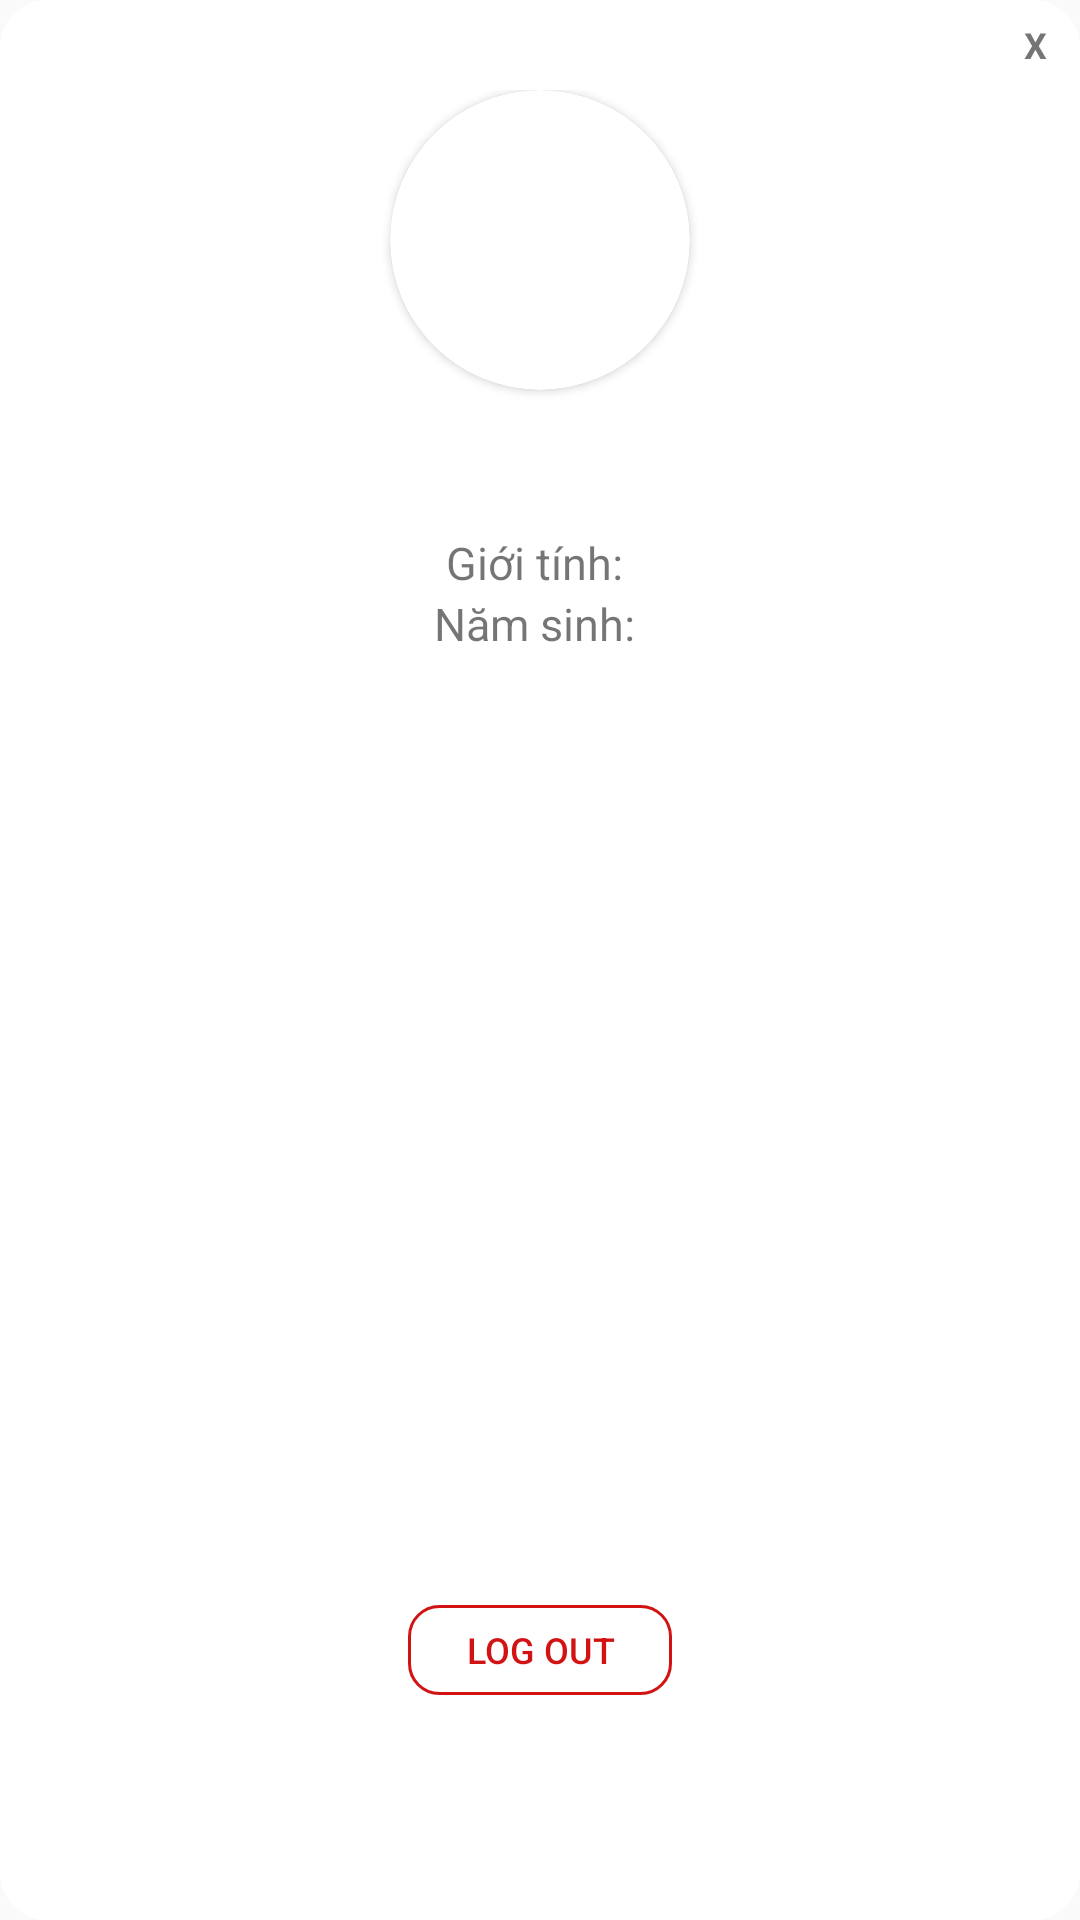

Reconstruct the res/layout file that produces this screen, plus the resources it refers to.
<!-- AndroidManifest.xml: application theme AppTheme -->
<!-- res/layout/profiledetail_popup.xml -->
<?xml version="1.0" encoding="utf-8"?>
<LinearLayout
    xmlns:android="http://schemas.android.com/apk/res/android" android:layout_width="300dp"
    xmlns:app="http://schemas.android.com/apk/res-auto"
    android:layout_height="400dp"
    android:background="@drawable/background_popup"
    android:layout_gravity="center"
    android:orientation="vertical"
    >
    <TextView
        android:id="@+id/txtclose"
        android:layout_width="30dp"
        android:layout_height="30dp"
        android:text="X"
        android:textStyle="bold"
        android:layout_gravity="end"
        android:gravity="center"/>

    <LinearLayout
        android:layout_width="match_parent"
        android:layout_height="200dp"
        android:orientation="vertical">
        <androidx.cardview.widget.CardView
            android:layout_width="wrap_content"
            android:layout_height="wrap_content"
            android:layout_gravity="center"
            app:cardCornerRadius="50dp">

            <ImageView
                android:id="@+id/id_acc_info"
                android:layout_width="100dp"
                android:layout_height="100dp" />



        </androidx.cardview.widget.CardView>

        <LinearLayout
            android:layout_width="match_parent"
            android:layout_height="232dp"
            android:orientation="vertical"

            >

            <TextView
                android:id= "@+id/id_displayname_info"
                android:layout_width="wrap_content"
                android:layout_height="wrap_content"
                android:text=""
                android:textSize="20sp"
                android:textStyle="bold"
                android:layout_gravity="center"/>

            <TextView
                android:id="@+id/id_email_info"
                android:layout_width="wrap_content"
                android:layout_height="wrap_content"
                android:text=""
                android:textSize="15sp"
                android:layout_gravity="center"/>

            <TextView
                android:id="@+id/id_gender_info"
                android:layout_width="wrap_content"
                android:layout_height="wrap_content"
                android:text="Giới tính: "
                android:textSize="15sp"
                android:layout_gravity="center"/>

            <TextView
                android:id="@+id/id_year_info"
                android:layout_width="wrap_content"
                android:layout_height="wrap_content"
                android:text="Năm sinh: "
                android:textSize="15sp"
                android:layout_gravity="center"/>

        </LinearLayout>
    </LinearLayout>


    
    
    
    
    
    
    
    
    
    
    <LinearLayout
        android:layout_width="wrap_content"
        android:layout_height="match_parent"
        android:orientation="horizontal"
        android:layout_gravity="center">

        <Button
            android:id="@+id/btnlogout"
            android:layout_width="wrap_content"
            android:layout_height="30dp"
            android:layout_gravity="bottom"
            android:layout_marginTop="15dp"
            android:layout_marginBottom="30dp"
            android:padding="0dp"
            android:background="@drawable/buttonlogouttyle"
            android:text="LOG OUT"
            android:textColor="@color/colorRed"

            />
    </LinearLayout>



</LinearLayout>
<!-- resources referenced by this layout -->
<resources>
  <color name="colorOrange">#FF8C00</color>
  <color name="colorRed">#FFD11313</color>
  <!-- drawable background_popup (drawable-xhdpi) -->
  <?xml version="1.0" encoding="utf-8"?>
  <shape xmlns:android="http://schemas.android.com/apk/res/android">
      <stroke android:width="2dp" android:color="#FFFFFF"/>
      <corners android:radius="15dp"/>
      <solid android:color="#ffffff"/>
  </shape>
  <!-- drawable buttonlogouttyle (drawable-xhdpi) -->
  <?xml version="1.0" encoding="utf-8"?>
  <shape xmlns:android="http://schemas.android.com/apk/res/android">
      <stroke android:width="1dp" android:color="@color/colorRed"/>
      <corners android:radius="10dp"/>
      <padding android:top="15dp" android:bottom="15dp" android:left="15dp" android:right="15dp"/>
  </shape>
  <style name="AppTheme" parent="Theme.AppCompat.Light.DarkActionBar">
          
          <item name="colorPrimary">@color/colorOrange</item>
          <item name="colorPrimaryDark">@color/colorOrange</item>
          <item name="colorAccent">@color/colorOrange</item>
          <item name="android:textSize">12sp</item>
      </style>
</resources>
